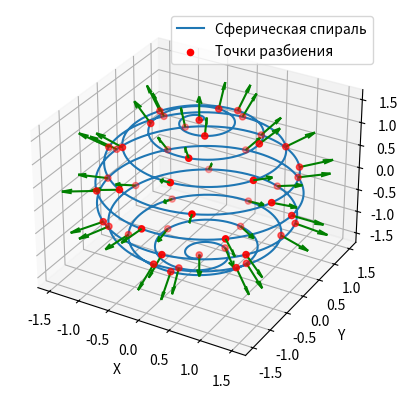

The script that saved this image:
import numpy as np
import matplotlib.pyplot as plt
from scipy.integrate import quad
from scipy.optimize import fsolve

# Задаем параметры спирали
r = 3  # Радиус
num_turns = 10
num_points = 10000


# Параметрическая функция спирали
def spiral(t):
    a_max = 2 * np.pi * num_turns
    a = a_max * t
    b = -np.pi/2 + (a * np.pi) / a_max
    x = (r / 2) * np.cos(a) * np.cos(b)
    y = (r / 2) * np.sin(a) * np.cos(b)
    z = -(r / 2) * np.sin(b)
    return np.array([x, y, z])


# Производные спирали
def spiral_derivative(t):
    h = 1e-5  # Шаг для численного дифференцирования
    return (spiral(t + h) - spiral(t)) / h


# Функция для расчета длины дуги
def arc_length(t):
    dx, dy, dz = spiral_derivative(t)
    return np.sqrt(dx**2 + dy**2 + dz**2)

# Общая длина спирали
total_length, _ = quad(arc_length, 0, 1)

# Целевая длина каждого отрезка
N = 50  # Количество отрезков
segment_length = total_length / N

# Поиск параметров t_i для разбиения
def find_t_for_segment(t_prev, target_length):
    def equation(t):
        segment, _ = quad(arc_length, t_prev, t)
        return segment - target_length
    t_next = fsolve(equation, t_prev + 0.01)
    return t_next[0]

# Нахождение точек разбиения
t_values = [0]
for i in range(1, N + 1):
    t_next = find_t_for_segment(t_values[-1], segment_length)
    t_values.append(t_next)

# Вычисление координат точек разбиения
points = np.array([spiral(t) for t in t_values])

# Визуализация спирали и точек разбиения
fig = plt.figure()
ax = fig.add_subplot(111, projection='3d')
x, y, z = spiral(np.linspace(0, 1, num_points))

for point in points:
    print(point)
    # Вектор нормали направлен от центра сферы к точке на поверхности
    # normal = np.array([points[0], points[1], points[2]])
    normal = point / np.linalg.norm(point)  # Нормализуем вектор нормали
    
    # Рисуем векторы нормалей
    ax.quiver(point[0], point[1], point[2], normal[0], normal[1], normal[2], color='g', length=0.5, normalize=True)

# Добавляем векторы нормалей в каждой n-й точке
# for i in range(0, len(x), int(segment_length)):
#     # Вектор нормали направлен от центра сферы к точке на поверхности
#     normal = np.array([x[i], y[i], z[i]])
#     normal = normal / np.linalg.norm(normal)  # Нормализуем вектор нормали
    
#     # Рисуем векторы нормалей
#     ax.quiver(x[i], y[i], z[i], normal[0], normal[1], normal[2], color='g', length=0.2, normalize=True)


ax.plot(x, y, z, label='Сферическая спираль')

# Отображение точек разбиения
ax.scatter(points[:, 0], points[:, 1], points[:, 2], color='r', label='Точки разбиения')

# Настройки графика
ax.set_xlabel("X")
ax.set_ylabel("Y")
ax.set_zlabel("Z")
ax.legend()
plt.show()
